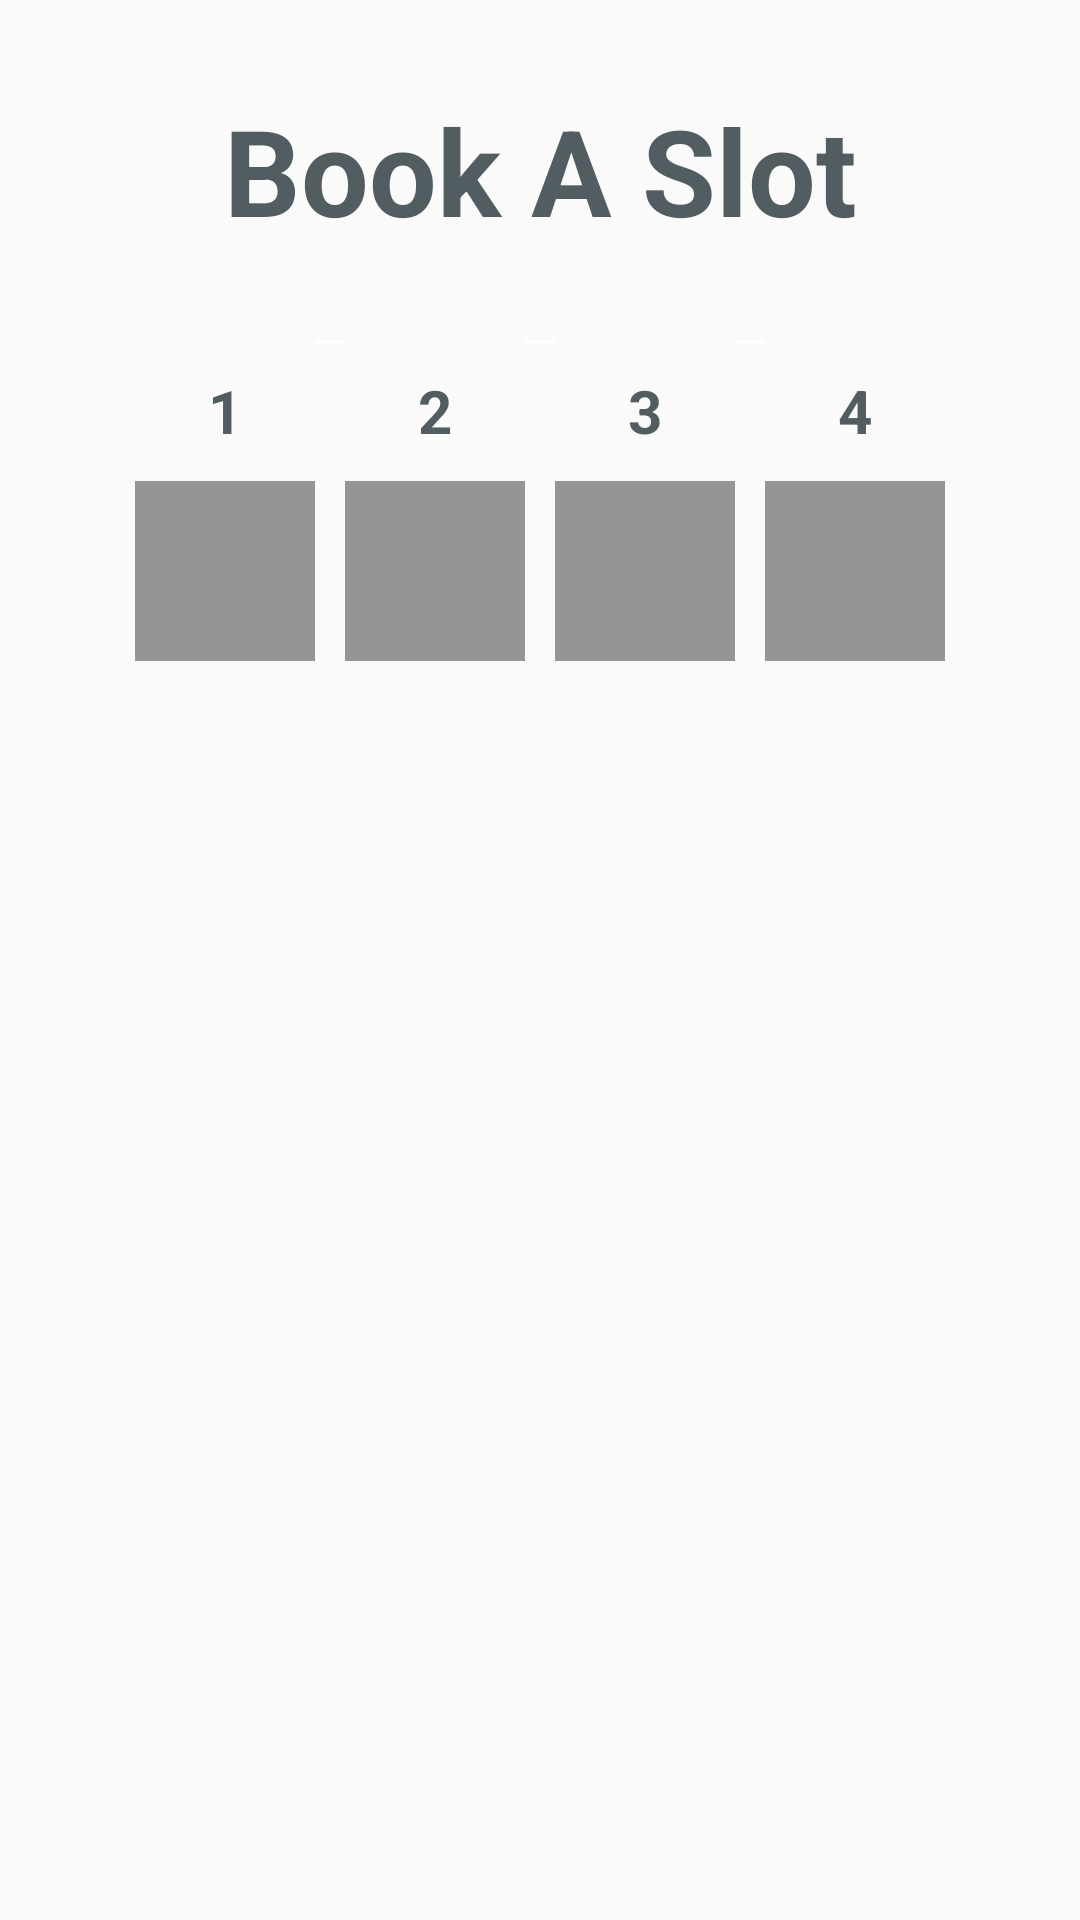

Here is an Android app screen rendered from its layout file. Give the layout XML and the strings, colors and styles it references.
<!-- AndroidManifest.xml: application theme AppTheme -->
<!-- res/layout/content_slot_booking.xml -->
<?xml version="1.0" encoding="utf-8"?>
<LinearLayout xmlns:android="http://schemas.android.com/apk/res/android"
    xmlns:app="http://schemas.android.com/apk/res-auto"
    xmlns:tools="http://schemas.android.com/tools"
    android:id="@+id/content_slot_booking"
    android:layout_width="match_parent"
    android:layout_height="match_parent"
    android:orientation="vertical"
    android:paddingBottom="@dimen/activity_vertical_margin"
    android:paddingLeft="@dimen/activity_horizontal_margin"
    android:paddingRight="@dimen/activity_horizontal_margin"
    android:paddingTop="@dimen/activity_vertical_margin"
    app:layout_behavior="@string/appbar_scrolling_view_behavior"
    tools:context="com.carparking.SlotBooking"
    tools:showIn="@layout/activity_slot_booking">

    <TextView
        android:id="@+id/fullscreen_content"
        android:layout_width="match_parent"
        android:layout_height="wrap_content"
        android:keepScreenOn="true"
        android:textAlignment="center"
        android:text="Book A Slot"
        android:layout_gravity="center_horizontal"
        android:padding="30dp"
        android:textColor="#525d61"
        android:textSize="40sp"
        android:textStyle="bold" />

    <LinearLayout
        android:layout_width="match_parent"
        android:layout_height="wrap_content"
        android:gravity="center_horizontal"
        android:orientation="horizontal">

        <LinearLayout
            android:layout_width="wrap_content"
            android:layout_height="wrap_content"
            android:orientation="vertical">

            <TextView
                android:layout_width="wrap_content"
                android:layout_height="wrap_content"
                android:keepScreenOn="true"
                android:textAlignment="center"
                android:text="1"
                android:layout_gravity="center_horizontal"
                android:padding="10dp"
                android:textColor="#525d61"
                android:textSize="20sp"
                android:textStyle="bold" />
            <ImageView
                android:layout_width="60dp"
                android:layout_height="60dp"
                android:id="@+id/slot1"
                android:src="@drawable/yes"/>

        </LinearLayout>

        <LinearLayout
            android:layout_width="10dp"
            android:layout_height="1dp">
            <View
                android:id="@+id/view1"
                android:layout_width="wrap_content"
                android:layout_height="wrap_content"
                android:background="#FFFFFF"/>
        </LinearLayout>

        <LinearLayout
            android:layout_width="wrap_content"
            android:layout_height="wrap_content"
            android:orientation="vertical">

            <TextView
                android:layout_width="wrap_content"
                android:layout_height="wrap_content"
                android:keepScreenOn="true"
                android:textAlignment="center"
                android:text="2"
                android:layout_gravity="center_horizontal"
                android:padding="10dp"
                android:textColor="#525d61"
                android:textSize="20sp"
                android:textStyle="bold"
                android:id="@+id/textView2" />

            <ImageView
                android:layout_width="60dp"
                android:layout_height="60dp"
                android:id="@+id/slot2"
                android:src="@drawable/yes"/>

        </LinearLayout>

        <LinearLayout
            android:layout_width="10dp"
            android:layout_height="1dp">
            <View
                android:id="@+id/view2"
                android:layout_width="wrap_content"
                android:layout_height="wrap_content"
                android:background="#FFFFFF"/>
        </LinearLayout>

        <LinearLayout
            android:layout_width="wrap_content"
            android:layout_height="wrap_content"
            android:orientation="vertical">

            <TextView
                android:layout_width="wrap_content"
                android:layout_height="wrap_content"
                android:keepScreenOn="true"
                android:textAlignment="center"
                android:text="3"
                android:layout_gravity="center_horizontal"
                android:padding="10dp"
                android:textColor="#525d61"
                android:textSize="20sp"
                android:textStyle="bold" />
            <ImageView
                android:layout_width="60dp"
                android:layout_height="60dp"
                android:id="@+id/slot3"
                android:src="@drawable/yes"/>

        </LinearLayout>

        <LinearLayout
            android:layout_width="10dp"
            android:layout_height="1dp">
            <View
                android:id="@+id/view"
                android:layout_width="wrap_content"
                android:layout_height="wrap_content"
                android:background="#FFFFFF"/>
        </LinearLayout>

        <LinearLayout
            android:layout_width="wrap_content"
            android:layout_height="wrap_content"
            android:orientation="vertical">

            <TextView
                android:layout_width="wrap_content"
                android:layout_height="wrap_content"
                android:keepScreenOn="true"
                android:textAlignment="center"
                android:text="4"
                android:layout_gravity="center_horizontal"
                android:padding="10dp"
                android:textColor="#525d61"
                android:textSize="20sp"
                android:textStyle="bold" />
            <ImageView
                android:layout_width="60dp"
                android:layout_height="60dp"
                android:id="@+id/slot4"
                android:src="@drawable/yes"/>

        </LinearLayout>

    </LinearLayout>

</LinearLayout>
<!-- res/layout/activity_slot_booking.xml (included above) -->
<?xml version="1.0" encoding="utf-8"?>
<android.support.design.widget.CoordinatorLayout xmlns:android="http://schemas.android.com/apk/res/android"
    xmlns:app="http://schemas.android.com/apk/res-auto"
    xmlns:tools="http://schemas.android.com/tools"
    android:layout_width="match_parent"
    android:layout_height="match_parent"
    android:fitsSystemWindows="true"
    tools:context="com.carparking.SlotBooking">

    <android.support.design.widget.AppBarLayout
        android:layout_width="match_parent"
        android:layout_height="wrap_content"
        android:theme="@style/AppTheme.AppBarOverlay">

        <android.support.v7.widget.Toolbar
            android:id="@+id/toolbar"
            android:layout_width="match_parent"
            android:layout_height="?attr/actionBarSize"
            android:background="?attr/colorPrimary"
            app:popupTheme="@style/AppTheme.PopupOverlay" />

    </android.support.design.widget.AppBarLayout>

    <include layout="@layout/content_slot_booking" />

</android.support.design.widget.CoordinatorLayout>
<!-- resources referenced by this layout -->
<resources>
  <!-- drawable yes: jpg bitmap (drawable, 1263 bytes) -->
  <style name="AppTheme.AppBarOverlay" parent="ThemeOverlay.AppCompat.Dark.ActionBar" />
  <style name="AppTheme.PopupOverlay" parent="ThemeOverlay.AppCompat.Light" />
  <style name="AppTheme" parent="Theme.AppCompat.Light.DarkActionBar">
          
          <item name="colorPrimary">@color/colorPrimary</item>
          <item name="colorPrimaryDark">@color/colorPrimaryDark</item>
          <item name="colorAccent">@color/colorAccent</item>
      </style>
  <color name="colorPrimary">#3F51B5</color>
  <color name="colorPrimaryDark">#303F9F</color>
  <color name="colorAccent">#FF4081</color>
</resources>
